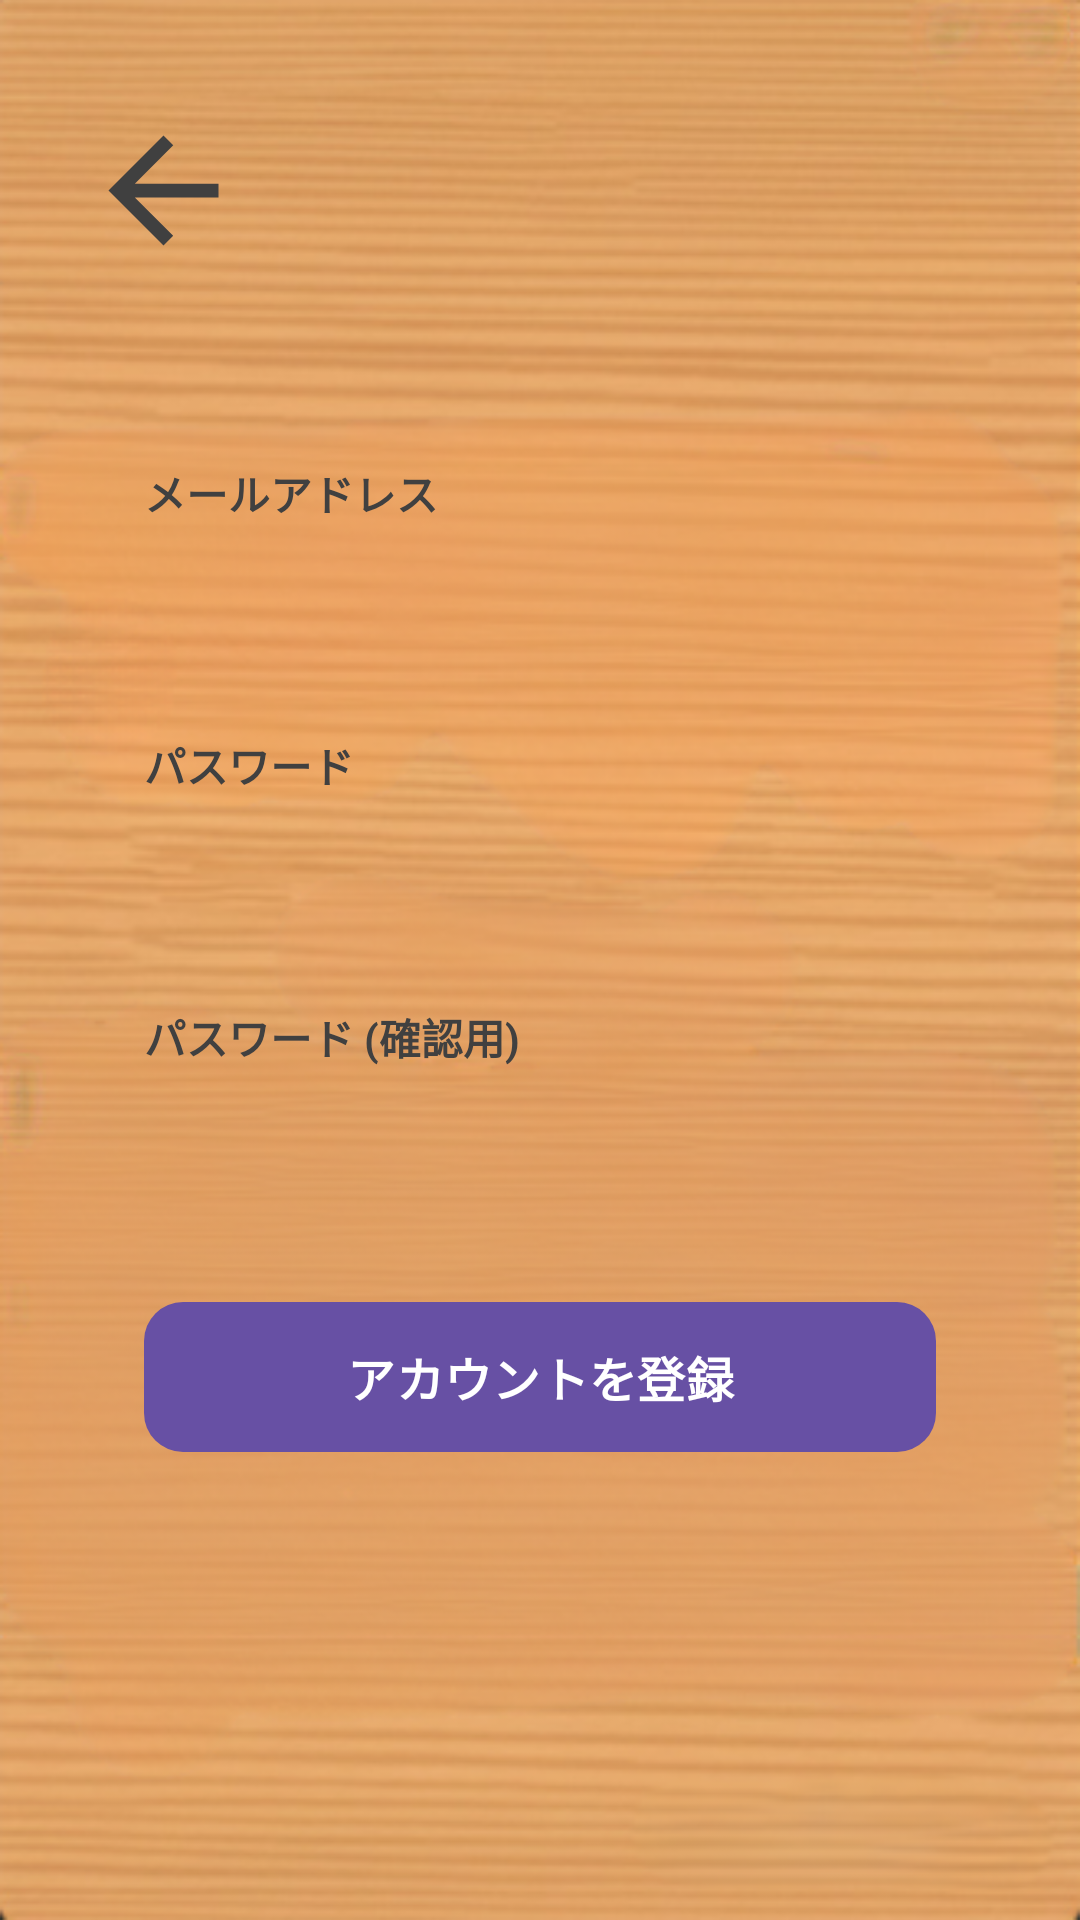

Here is an Android app screen rendered from its layout file. Give the layout XML and the strings, colors and styles it references.
<!-- AndroidManifest.xml: application theme Theme.Sotugyo_kenkyu -->
<!-- res/layout/activity_register.xml -->
<?xml version="1.0" encoding="utf-8"?>
<androidx.constraintlayout.widget.ConstraintLayout
    xmlns:android="http://schemas.android.com/apk/res/android"
    xmlns:app="http://schemas.android.com/apk/res-auto"
    xmlns:tools="http://schemas.android.com/tools"
    android:layout_width="match_parent"
    android:layout_height="match_parent"
    android:background="@drawable/wood_background"
    tools:context=".RegisterActivity"
    android:id="@+id/main">

    <ImageButton
        android:id="@+id/buttonBack"
        android:layout_width="77dp"
        android:layout_height="55dp"
        android:layout_marginStart="16dp"
        android:layout_marginTop="36dp"
        android:background="?attr/selectableItemBackgroundBorderless"
        android:contentDescription="戻る"
        android:padding="0dp"
        android:scaleType="fitCenter"
        android:src="@drawable/outline_arrow_back_24"
        app:layout_constraintStart_toStartOf="parent"
        app:layout_constraintTop_toTopOf="parent"
        app:tint="#404040" />

    <TextView
        android:id="@+id/labelEmail"
        android:layout_width="wrap_content"
        android:layout_height="wrap_content"
        android:layout_marginTop="24dp"
        android:layout_marginBottom="4dp"
        android:text="メールアドレス"
        android:textColor="#404040"
        android:textStyle="bold"
        app:layout_constraintBottom_toTopOf="@+id/editTextEmail"
        app:layout_constraintStart_toStartOf="@+id/editTextEmail"
        app:layout_constraintTop_toBottomOf="@+id/buttonBack"
        app:layout_constraintVertical_chainStyle="packed"
        app:layout_constraintVertical_bias="0.2" />

    <EditText
        android:id="@+id/editTextEmail"
        android:layout_width="0dp"
        android:layout_height="50dp"
        android:layout_marginStart="48dp"
        android:layout_marginEnd="48dp"
        android:background="@drawable/rounded_edittext_bg"
        android:inputType="textEmailAddress"
        android:paddingStart="16dp"
        android:paddingEnd="16dp"
        app:layout_constraintBottom_toTopOf="@+id/labelPassword"
        app:layout_constraintEnd_toEndOf="parent"
        app:layout_constraintStart_toStartOf="parent"
        app:layout_constraintTop_toBottomOf="@+id/labelEmail"
        android:digits="abcdefghijklmnopqrstuvwxyzABCDEFGHIJKLMNOPQRSTUVWXYZ0123456789_@.-+"/>/>

    <TextView
        android:id="@+id/labelPassword"
        android:layout_width="wrap_content"
        android:layout_height="wrap_content"
        android:layout_marginTop="16dp"
        android:layout_marginBottom="4dp"
        android:text="パスワード"
        android:textColor="#404040"
        android:textStyle="bold"
        app:layout_constraintBottom_toTopOf="@+id/editTextPassword"
        app:layout_constraintStart_toStartOf="@+id/editTextPassword"
        app:layout_constraintTop_toBottomOf="@+id/editTextEmail" />

    <EditText
        android:id="@+id/editTextPassword"
        android:layout_width="0dp"
        android:layout_height="50dp"
        android:background="@drawable/rounded_edittext_bg"
        android:inputType="textPassword"
        android:paddingStart="16dp"
        android:paddingEnd="16dp"
        app:layout_constraintBottom_toTopOf="@+id/labelPasswordConfirm"
        app:layout_constraintEnd_toEndOf="@+id/editTextEmail"
        app:layout_constraintStart_toStartOf="@+id/editTextEmail"
        app:layout_constraintTop_toBottomOf="@+id/labelPassword"
        android:digits="abcdefghijklmnopqrstuvwxyzABCDEFGHIJKLMNOPQRSTUVWXYZ0123456789_@.-+^$*.[]{}()?!@#%/\,>':;|_~"/>

    <TextView
        android:id="@+id/labelPasswordConfirm"
        android:layout_width="wrap_content"
        android:layout_height="wrap_content"
        android:layout_marginTop="16dp"
        android:layout_marginBottom="4dp"
        android:text="パスワード (確認用)"
        android:textColor="#404040"
        android:textStyle="bold"
        app:layout_constraintBottom_toTopOf="@+id/editTextPasswordConfirm"
        app:layout_constraintStart_toStartOf="@+id/editTextPasswordConfirm"
        app:layout_constraintTop_toBottomOf="@+id/editTextPassword" />

    <EditText
        android:id="@+id/editTextPasswordConfirm"
        android:layout_width="0dp"
        android:layout_height="50dp"
        android:background="@drawable/rounded_edittext_bg"
        android:inputType="textPassword"
        android:paddingStart="16dp"
        android:paddingEnd="16dp"
        app:layout_constraintBottom_toTopOf="@+id/buttonRegister"
        app:layout_constraintEnd_toEndOf="@+id/editTextEmail"
        app:layout_constraintStart_toStartOf="@+id/editTextEmail"
        app:layout_constraintTop_toBottomOf="@+id/labelPasswordConfirm"
        android:digits="abcdefghijklmnopqrstuvwxyzABCDEFGHIJKLMNOPQRSTUVWXYZ0123456789_@.-+^$*.[]{}()?!@#%/\,>':;|_~"/>

    <Button
        android:id="@+id/buttonRegister"
        android:layout_width="0dp"
        android:layout_height="50dp"
        android:layout_marginTop="24dp"
        android:background="@drawable/rounded_button_bg"
        android:text="アカウントを登録"
        android:textColor="@android:color/white"
        android:textSize="16sp"
        android:textStyle="bold"
        app:layout_constraintBottom_toBottomOf="parent"
        app:layout_constraintEnd_toEndOf="@+id/editTextPasswordConfirm"
        app:layout_constraintStart_toStartOf="@+id/editTextPasswordConfirm"
        app:layout_constraintTop_toBottomOf="@+id/editTextPasswordConfirm" />

</androidx.constraintlayout.widget.ConstraintLayout>
<!-- resources referenced by this layout -->
<resources>
  <!-- drawable outline_arrow_back_24 (drawable) -->
  <vector xmlns:android="http://schemas.android.com/apk/res/android"
      android:width="24dp"
      android:height="24dp"
      android:viewportWidth="24"
      android:viewportHeight="24"
      android:tint="#404040">
      <path
          android:fillColor="@android:color/white"
          android:pathData="M20,11H7.83l5.59,-5.59L12,4l-8,8l8,8l1.41,-1.41L7.83,13H20v-2z"/>
  </vector>
  <!-- drawable rounded_button_bg (drawable) -->
  <?xml version="1.0" encoding="utf-8"?>
  <shape xmlns:android="http://schemas.android.com/apk/res/android"
      android:shape="rectangle">
  
      <solid android:color="#4CAF50" />
  
      <corners android:radius="13dp" />
  
  </shape>
  <!-- drawable wood_background: png bitmap (drawable, 198530 bytes) -->
  <style name="Theme.Sotugyo_kenkyu" parent="Base.Theme.Sotugyo_kenkyu" />
  <style name="Base.Theme.Sotugyo_kenkyu" parent="Theme.Material3.DayNight.NoActionBar">
      </style>
</resources>
